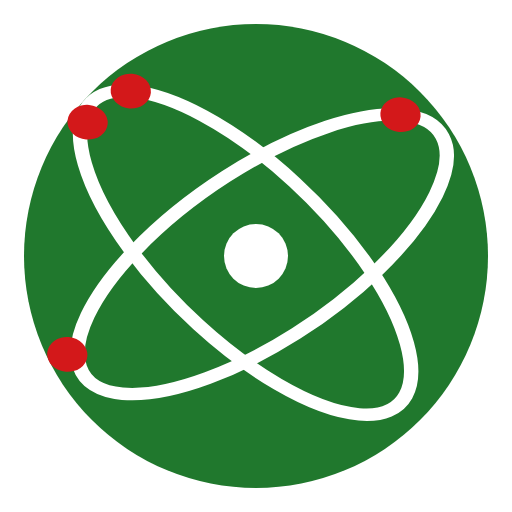
t = 0.00 s
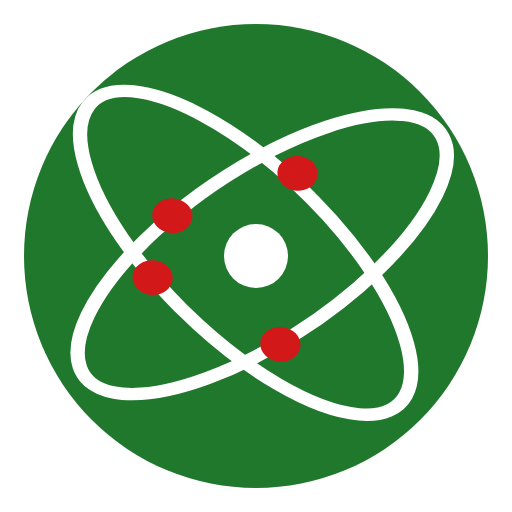
t = 2.50 s
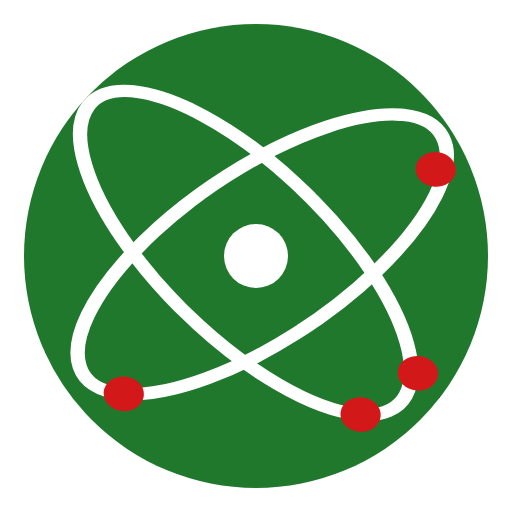
t = 5.00 s
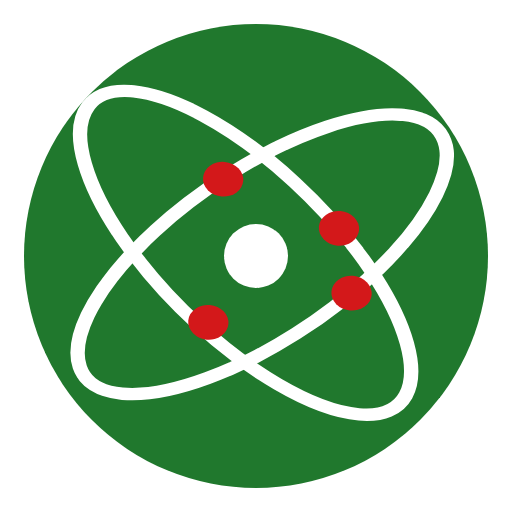
t = 7.50 s

The animated SVG that drew these frames (rendered in a browser with its animation timeline set to each time). Animation: 4 SMIL elements (animateMotion=4); one cycle of 10.00 s, repeats indefinitely.

<svg viewBox="0 0 128 128" xmlns="http://www.w3.org/2000/svg">
  <defs>
    <path id="k-orbit"
          d="m 18, 4 a 32, 80 -45 1,0 1,0 Z" />
    <path id="k-orbit-inverse"
          d="m 4, 18 a 32, 80 -45 1,1 0,1 Z" />
    <path id="l-orbit"
          d="m 112, 4 a 32, 80 45 1,0 1,0 Z" />
    <path id="l-orbit-inverse"
          d="M 4, 112 a 32, 80 45 1,1 0,1 Z" />
  </defs>

  <circle cx="64" cy="64" r="58" fill="#20782d" id="background" />
  <circle cx="64" cy="64" r="8" fill="white" id="nucleus" />

  <g id="orbit" transform="">
    <g transform="rotate(5) scale(.72, .62)  translate(30,28)">
      <use href="#k-orbit" stroke="white" fill="none" stroke-width="5px" />
      <use href="#l-orbit" stroke="white" fill="none" stroke-width="5px" />

      <circle fill="#d3181a" r="7">
        <animateMotion dur="10s" repeatCount="indefinite"
        >
          <mpath href="#k-orbit" />
        </animateMotion>
      </circle>

      <circle fill="#d3181a" r="7">
        <animateMotion dur="10s" repeatCount="indefinite"
        >
          <mpath href="#k-orbit-inverse" />
        </animateMotion>
      </circle>

      <circle fill="#d3181a" r="7">
        <animateMotion dur="10s" repeatCount="indefinite">
          <mpath href="#l-orbit" />
        </animateMotion>
      </circle>

      <circle fill="#d3181a" r="7">
        <animateMotion dur="10s" repeatCount="indefinite"
                       keyPoints="1;0" keyTimes="0;1"
        >
          <mpath href="#l-orbit-inverse" />
        </animateMotion>
      </circle>
    </g>
  </g>
</svg>
